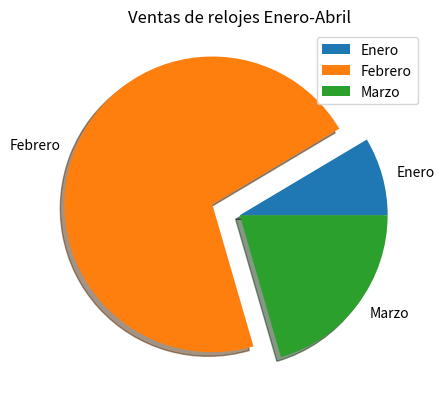

Generate this figure with matplotlib: (Note: this script raises an exception after producing the figure.)
import matplotlib.pyplot as plt
import numpy as np
import pandas as pd

# Escribir una función que reciba una serie de Pandas con el número de ventas de un
# producto durante los meses de un trimestre y un título, y cree un diagrama de
# sectores con las ventas en formato PNG con el título dado. El diagrama debe
# guardarse en un fichero con el formato PNG y el título dado.

ventas = pd.Series(np.random.randint(0,1000,3))
meses = ["Enero","Febrero","Marzo"]
titulo = "Ventas de relojes Enero-Abril"

explotar = [0,0,0]
explotar[pd.Series.idxmax(ventas)] = 0.2

diagrama = plt.subplot()
diagrama.pie(ventas,labels=meses,shadow=True,explode=explotar)
diagrama.set_title(titulo)
plt.legend()
plt.savefig("./graficos/05.png")
plt.show()


